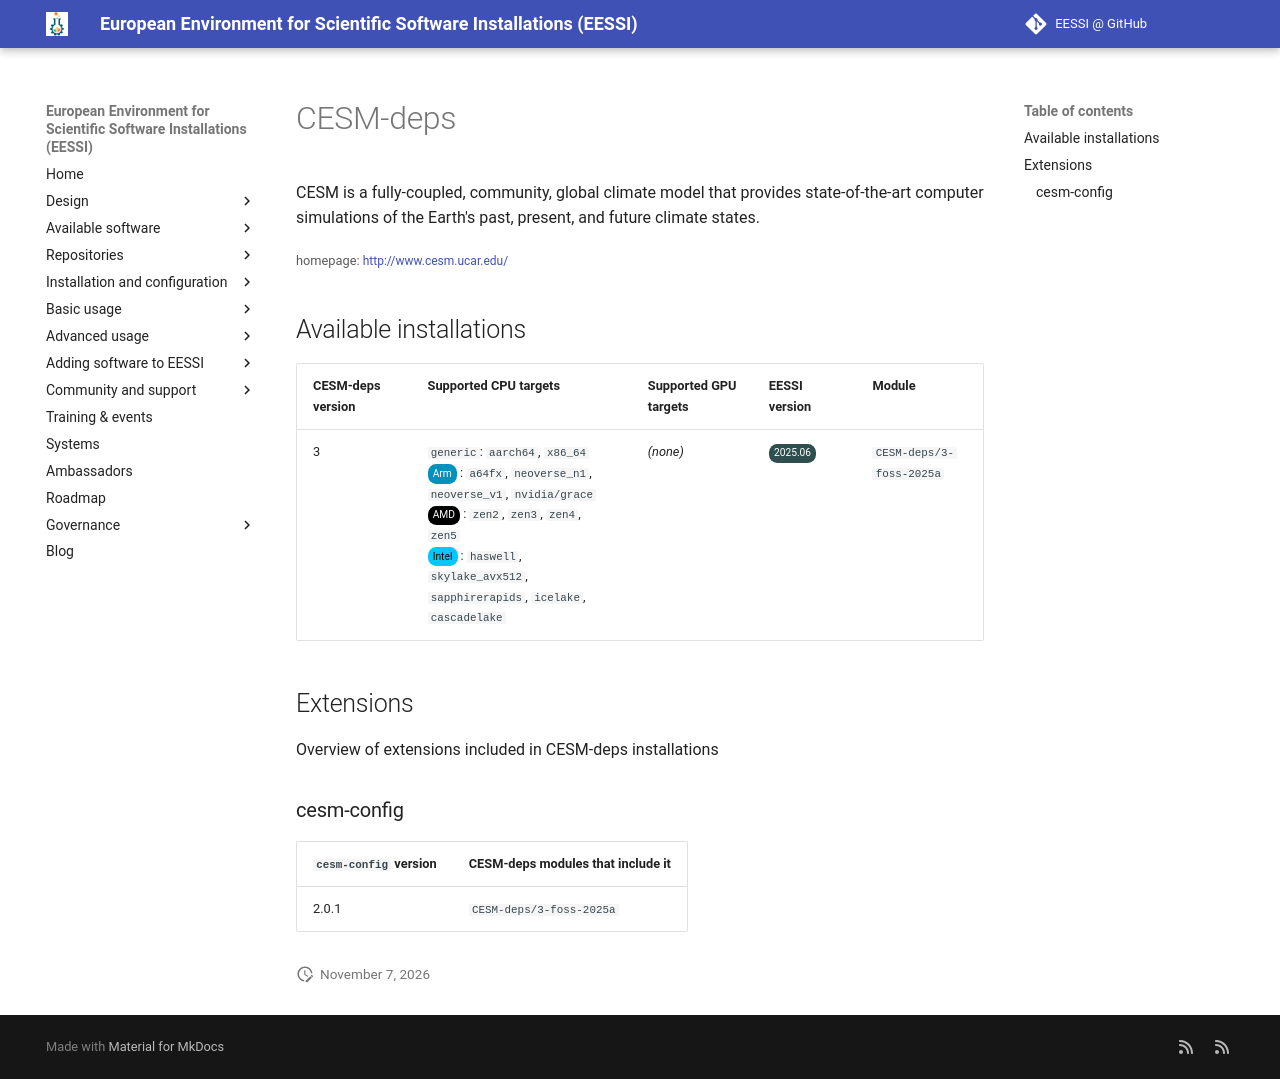

repository: EESSI/docs · page: available_software/detail/CESM-deps/index.html · generator: mkdocs

---
json_ld:
  '@context': https://schema.org
  '@type': SoftwareApplication
  applicationCategory: DeveloperApplication
  description: 'CESM is a fully-coupled, community, global climate model that

    provides state-of-the-art computer simulations of the Earth''s past, present,

    and future climate states.'
  license: Not confirmed
  name: CESM-deps
  offers:
    '@type': Offer
    price: 0
  operatingSystem: LINUX
  review:
    '@type': Review
    author:
      '@type': Organization
      name: EESSI
    reviewBody: Application has been successfully made available on all architectures
      supported by EESSI
    reviewRating:
      '@type': Rating
      ratingValue: 5
  softwareRequirements: See https://www.eessi.io/docs/ for how to make EESSI available
    on your system
  softwareVersion: '[''3'']'
  url: http://www.cesm.ucar.edu/
---
# CESM-deps


CESM is a fully-coupled, community, global climate model that
provides state-of-the-art computer simulations of the Earth's past, present,
and future climate states.

<small>homepage: </small><span class="software-link">[http://www.cesm.ucar.edu/](http://www.cesm.ucar.edu/)</span>

## Available installations


|CESM-deps version|Supported CPU targets|Supported GPU targets|EESSI version|Module|
| --- | --- | --- | --- | --- |
|3|`generic`: `aarch64`, `x86_64`<br/><span class="software-cpu-arm">Arm</span>: `a64fx`, `neoverse_n1`, `neoverse_v1`, `nvidia/grace`<br/><span class="software-cpu-amd">AMD</span>: `zen2`, `zen3`, `zen4`, `zen5`<br/><span class="software-cpu-intel">Intel</span>: `haswell`, `skylake_avx512`, `sapphirerapids`, `icelake`, `cascadelake`<br/>|*(none)*|<span class="software-eessi-version-202506">2025.06</span>|`CESM-deps/3-foss-2025a`|

## Extensions

Overview of extensions included in CESM-deps installations


### cesm-config


|`cesm-config` version|CESM-deps modules that include it|
| --- | --- |
|2.0.1|`CESM-deps/3-foss-2025a`|
